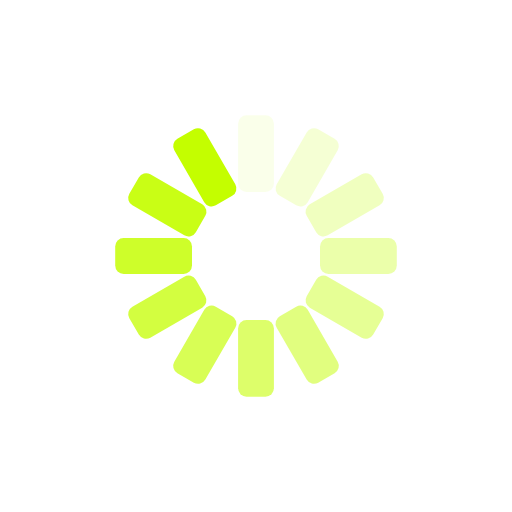
t = 0.00 s
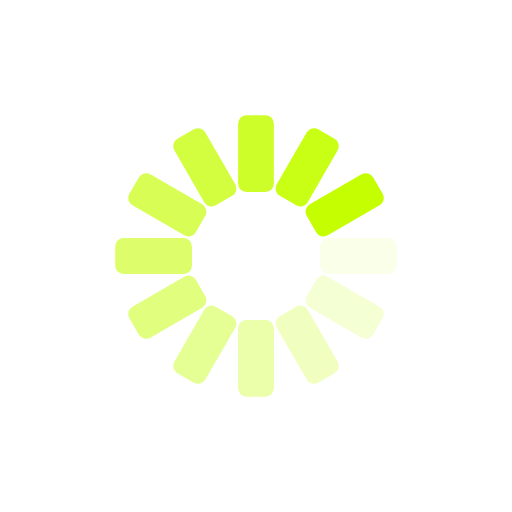
t = 0.25 s
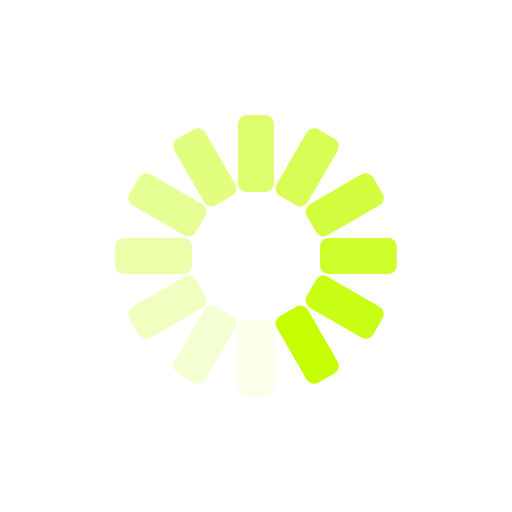
t = 0.50 s
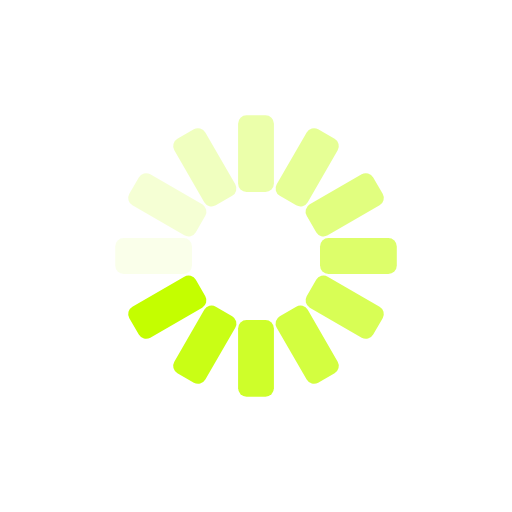
t = 0.75 s

The animated SVG that drew these frames (rendered in a browser with its animation timeline set to each time). Animation: 12 SMIL elements (animate=12); one cycle of 1.00 s, repeats indefinitely.

<?xml version="1.0" encoding="utf-8"?>
<svg xmlns="http://www.w3.org/2000/svg" xmlns:xlink="http://www.w3.org/1999/xlink" style="margin: auto; background: rgb(255, 255, 255); display: block; shape-rendering: auto;" width="200px" height="200px" viewBox="0 0 100 100" preserveAspectRatio="xMidYMid">
<g transform="rotate(0 50 50)">
  <rect x="46.5" y="22.5" rx="1.6500000000000001" ry="1.6500000000000001" width="7" height="15" fill="#c4fe00">
    <animate attributeName="opacity" values="1;0" keyTimes="0;1" dur="1s" begin="-0.9166666666666666s" repeatCount="indefinite"></animate>
  </rect>
</g><g transform="rotate(30 50 50)">
  <rect x="46.5" y="22.5" rx="1.6500000000000001" ry="1.6500000000000001" width="7" height="15" fill="#c4fe00">
    <animate attributeName="opacity" values="1;0" keyTimes="0;1" dur="1s" begin="-0.8333333333333334s" repeatCount="indefinite"></animate>
  </rect>
</g><g transform="rotate(60 50 50)">
  <rect x="46.5" y="22.5" rx="1.6500000000000001" ry="1.6500000000000001" width="7" height="15" fill="#c4fe00">
    <animate attributeName="opacity" values="1;0" keyTimes="0;1" dur="1s" begin="-0.75s" repeatCount="indefinite"></animate>
  </rect>
</g><g transform="rotate(90 50 50)">
  <rect x="46.5" y="22.5" rx="1.6500000000000001" ry="1.6500000000000001" width="7" height="15" fill="#c4fe00">
    <animate attributeName="opacity" values="1;0" keyTimes="0;1" dur="1s" begin="-0.6666666666666666s" repeatCount="indefinite"></animate>
  </rect>
</g><g transform="rotate(120 50 50)">
  <rect x="46.5" y="22.5" rx="1.6500000000000001" ry="1.6500000000000001" width="7" height="15" fill="#c4fe00">
    <animate attributeName="opacity" values="1;0" keyTimes="0;1" dur="1s" begin="-0.5833333333333334s" repeatCount="indefinite"></animate>
  </rect>
</g><g transform="rotate(150 50 50)">
  <rect x="46.5" y="22.5" rx="1.6500000000000001" ry="1.6500000000000001" width="7" height="15" fill="#c4fe00">
    <animate attributeName="opacity" values="1;0" keyTimes="0;1" dur="1s" begin="-0.5s" repeatCount="indefinite"></animate>
  </rect>
</g><g transform="rotate(180 50 50)">
  <rect x="46.5" y="22.5" rx="1.6500000000000001" ry="1.6500000000000001" width="7" height="15" fill="#c4fe00">
    <animate attributeName="opacity" values="1;0" keyTimes="0;1" dur="1s" begin="-0.4166666666666667s" repeatCount="indefinite"></animate>
  </rect>
</g><g transform="rotate(210 50 50)">
  <rect x="46.5" y="22.5" rx="1.6500000000000001" ry="1.6500000000000001" width="7" height="15" fill="#c4fe00">
    <animate attributeName="opacity" values="1;0" keyTimes="0;1" dur="1s" begin="-0.3333333333333333s" repeatCount="indefinite"></animate>
  </rect>
</g><g transform="rotate(240 50 50)">
  <rect x="46.5" y="22.5" rx="1.6500000000000001" ry="1.6500000000000001" width="7" height="15" fill="#c4fe00">
    <animate attributeName="opacity" values="1;0" keyTimes="0;1" dur="1s" begin="-0.25s" repeatCount="indefinite"></animate>
  </rect>
</g><g transform="rotate(270 50 50)">
  <rect x="46.5" y="22.5" rx="1.6500000000000001" ry="1.6500000000000001" width="7" height="15" fill="#c4fe00">
    <animate attributeName="opacity" values="1;0" keyTimes="0;1" dur="1s" begin="-0.16666666666666666s" repeatCount="indefinite"></animate>
  </rect>
</g><g transform="rotate(300 50 50)">
  <rect x="46.5" y="22.5" rx="1.6500000000000001" ry="1.6500000000000001" width="7" height="15" fill="#c4fe00">
    <animate attributeName="opacity" values="1;0" keyTimes="0;1" dur="1s" begin="-0.08333333333333333s" repeatCount="indefinite"></animate>
  </rect>
</g><g transform="rotate(330 50 50)">
  <rect x="46.5" y="22.5" rx="1.6500000000000001" ry="1.6500000000000001" width="7" height="15" fill="#c4fe00">
    <animate attributeName="opacity" values="1;0" keyTimes="0;1" dur="1s" begin="0s" repeatCount="indefinite"></animate>
  </rect>
</g>
<!-- [ldio] generated by https://loading.io/ --></svg>